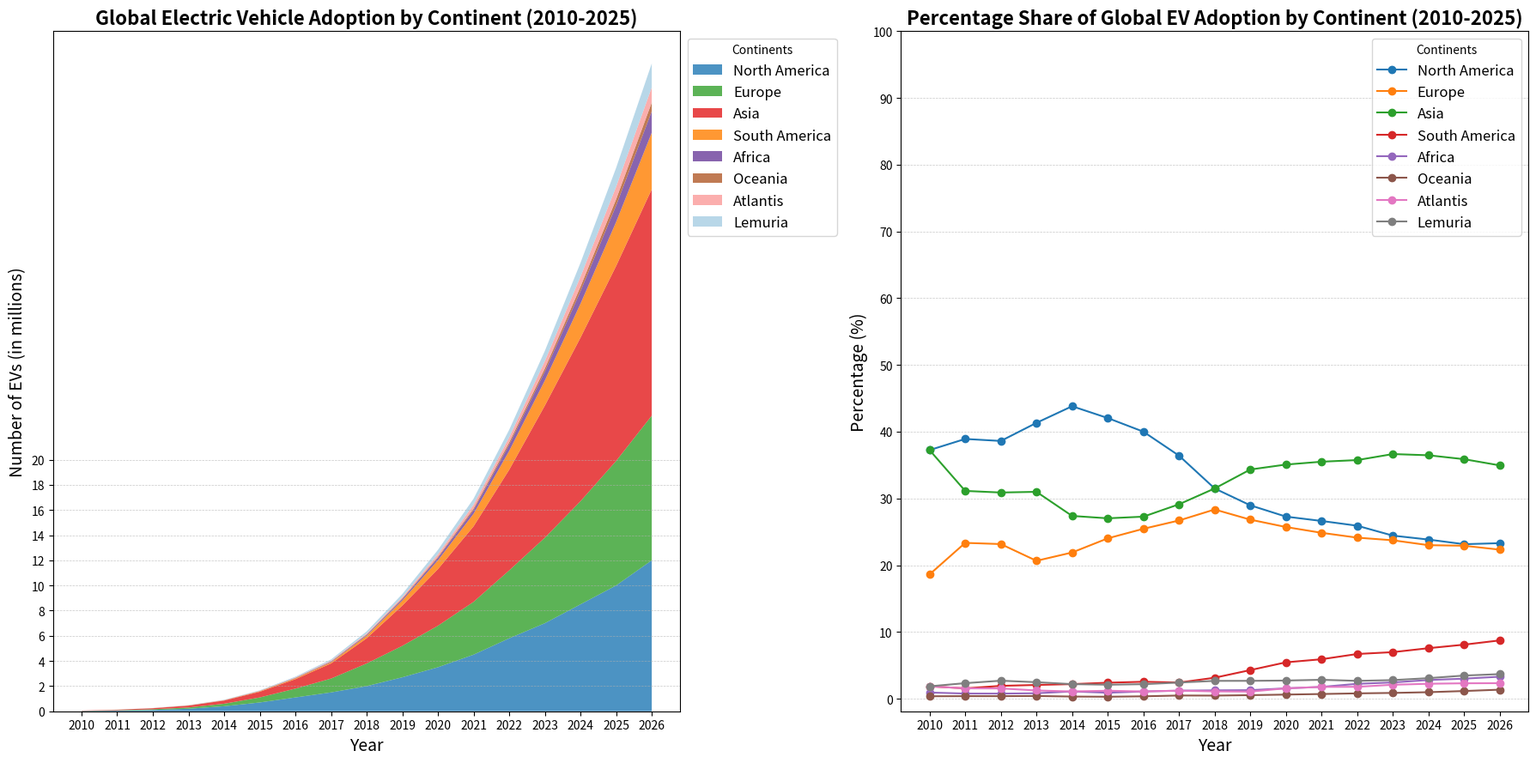

Generate this figure with matplotlib:
import matplotlib.pyplot as plt
import numpy as np

# Define the years for the analysis
years = np.arange(2010, 2027)

# Data: Number of EVs (in millions) adopted by each continent from 2010 to 2025
north_america = [0.02, 0.05, 0.1, 0.2, 0.4, 0.7, 1.1, 1.5, 2, 2.7, 3.5, 4.5, 5.8, 7, 8.5, 10, 12]
europe = [0.01, 0.03, 0.06, 0.1, 0.2, 0.4, 0.7, 1.1, 1.8, 2.5, 3.3, 4.2, 5.4, 6.8, 8.2, 9.9, 11.5]
asia = [0.02, 0.04, 0.08, 0.15, 0.25, 0.45, 0.75, 1.2, 2, 3.2, 4.5, 6, 8, 10.5, 13, 15.5, 18]
south_america = [0.001, 0.002, 0.005, 0.01, 0.02, 0.04, 0.07, 0.1, 0.2, 0.4, 0.7, 1, 1.5, 2, 2.7, 3.5, 4.5]
africa = [0.0005, 0.001, 0.002, 0.004, 0.01, 0.015, 0.03, 0.05, 0.08, 0.12, 0.2, 0.3, 0.5, 0.7, 1, 1.3, 1.7]
oceania = [0.0002, 0.0005, 0.001, 0.002, 0.003, 0.005, 0.01, 0.02, 0.03, 0.05, 0.08, 0.12, 0.18, 0.25, 0.35, 0.5, 0.7]
atlantis = [0.001, 0.002, 0.004, 0.006, 0.01, 0.02, 0.03, 0.05, 0.07, 0.1, 0.2, 0.3, 0.4, 0.6, 0.8, 1, 1.2]
lemuria = [0.001, 0.003, 0.007, 0.012, 0.02, 0.035, 0.06, 0.10, 0.17, 0.25, 0.35, 0.48, 0.6, 0.8, 1.1, 1.5, 1.9]

# Stack the data for the area chart
ev_adoption = np.vstack([north_america, europe, asia, south_america, africa, oceania, atlantis, lemuria])

# Calculate the percentage share of total EV adoption
def calculate_percentage(data):
    return (data / np.sum(data, axis=0)) * 100

percentage_shares = calculate_percentage(ev_adoption)

# Create the plot with two subplots
fig, (ax1, ax2) = plt.subplots(1, 2, figsize=(18, 9))

# First subplot: Stacked Area Chart for EV Adoption by Continent
ax1.stackplot(years, ev_adoption, labels=['North America', 'Europe', 'Asia', 'South America', 'Africa', 'Oceania', 'Atlantis', 'Lemuria'],
              colors=['#1f78b4', '#33a02c', '#e31a1c', '#ff7f00', '#6a3d9a', '#b15928', '#fb9a99', '#a6cee3'], alpha=0.8)

ax1.set_title('Global Electric Vehicle Adoption by Continent (2010-2025)', fontsize=16, fontweight='bold')
ax1.set_xlabel('Year', fontsize=14)
ax1.set_ylabel('Number of EVs (in millions)', fontsize=14)

ax1.legend(loc='upper left', fontsize=12, title='Continents', bbox_to_anchor=(1, 1))
ax1.set_xticks(years)
ax1.set_yticks(np.arange(0, 20 + 1, 2))
ax1.yaxis.grid(True, linestyle='--', linewidth=0.5, alpha=0.7)

# Second subplot: Line Chart for Percentage Share of EV Adoption by Continent
for i, continent in enumerate(['North America', 'Europe', 'Asia', 'South America', 'Africa', 'Oceania', 'Atlantis', 'Lemuria']):
    ax2.plot(years, percentage_shares[i], label=continent, marker='o')

ax2.set_title('Percentage Share of Global EV Adoption by Continent (2010-2025)', fontsize=16, fontweight='bold')
ax2.set_xlabel('Year', fontsize=14)
ax2.set_ylabel('Percentage (%)', fontsize=14)

ax2.legend(loc='upper right', fontsize=12, title='Continents')
ax2.set_xticks(years)
ax2.set_yticks(np.arange(0, 100 + 1, 10))
ax2.yaxis.grid(True, linestyle='--', linewidth=0.5, alpha=0.7)

# Automatically adjust layout
plt.tight_layout()

# Display the plots
plt.show()
